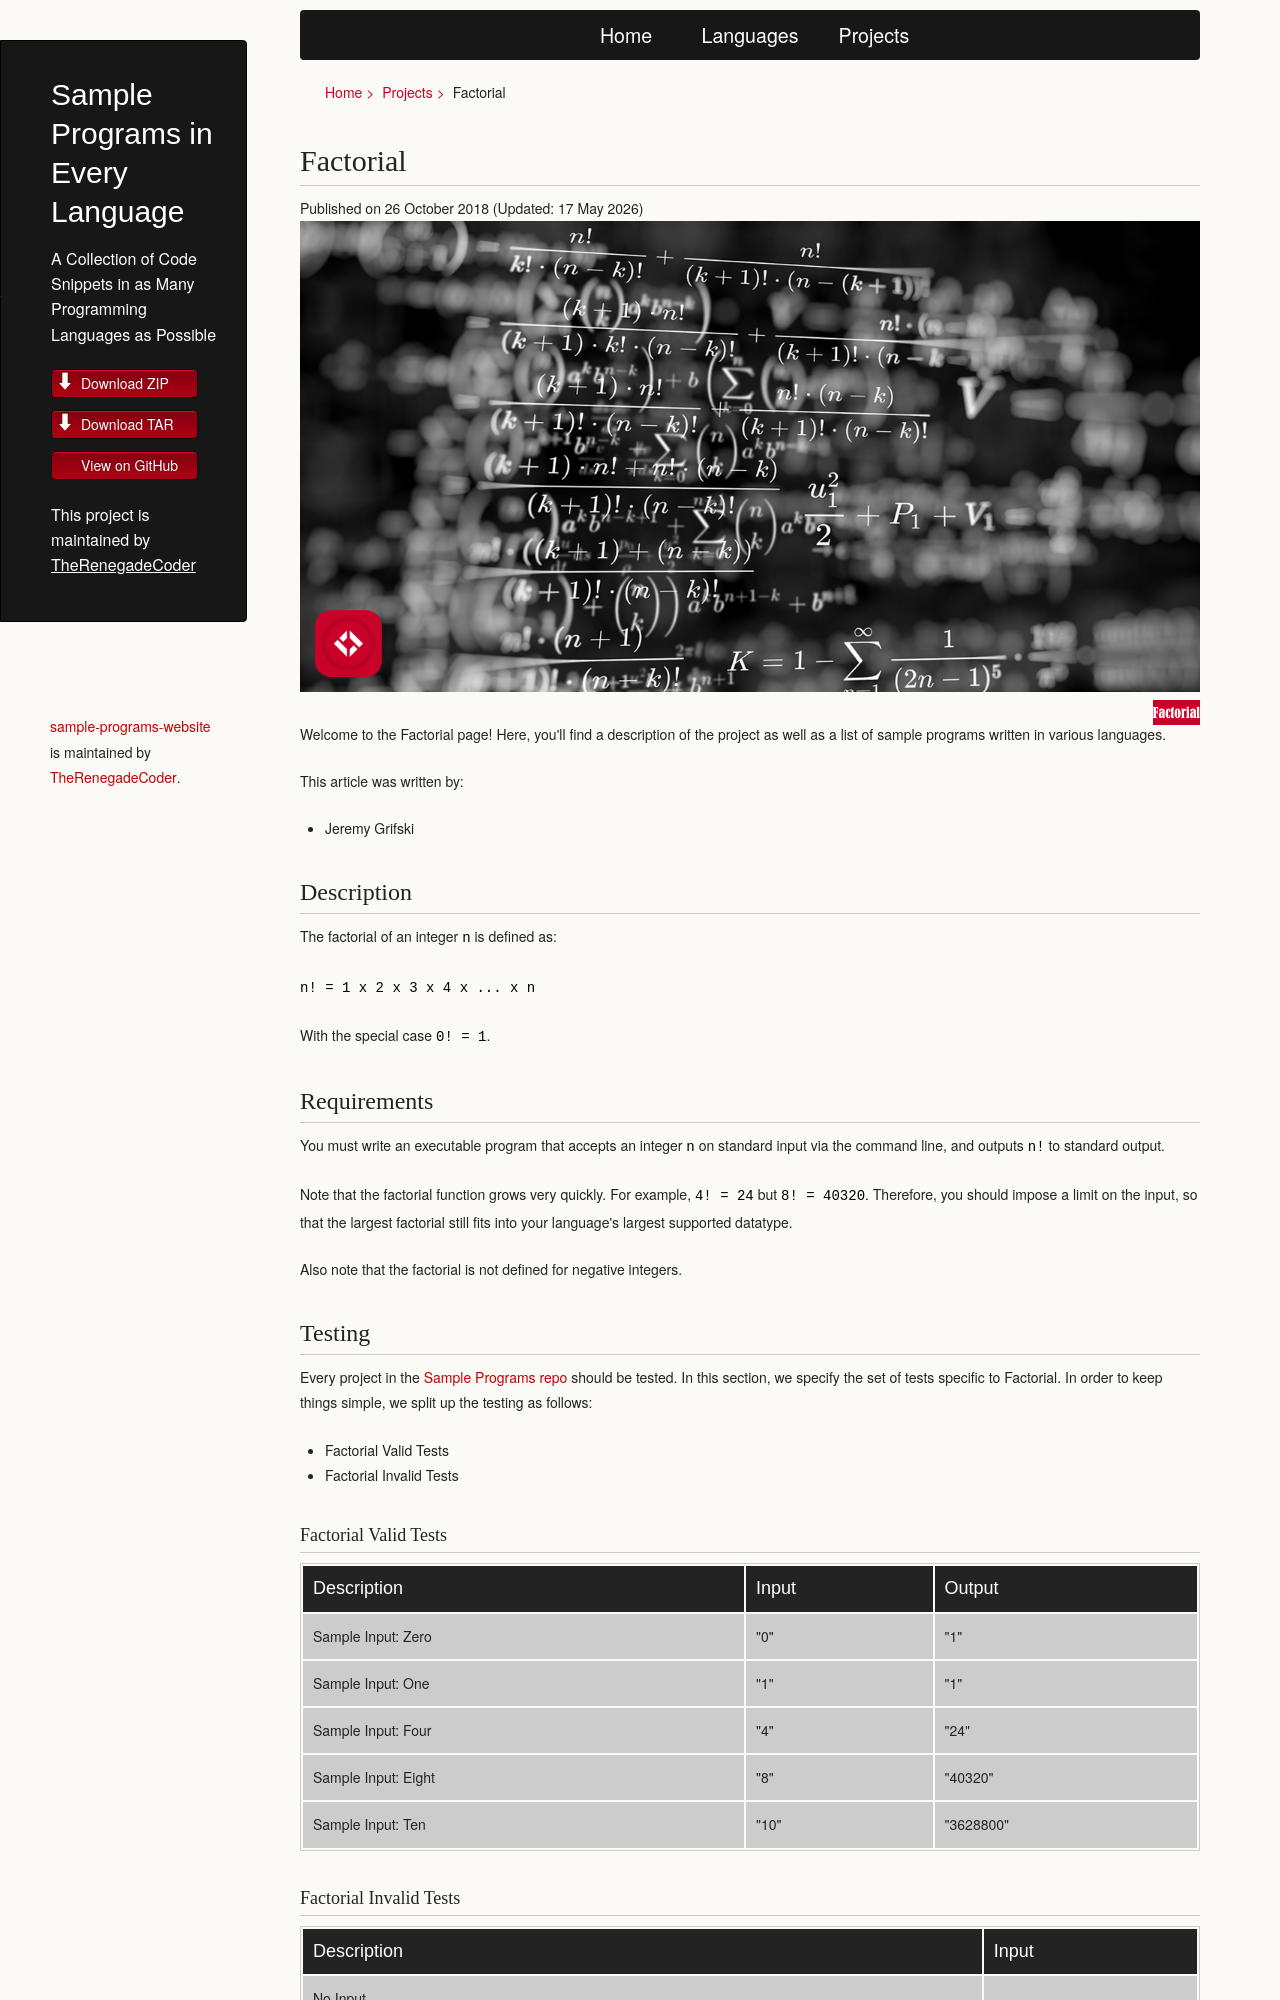

repository: TheRenegadeCoder/sample-programs-website · page: projects/factorial/index.html · generator: jekyll

# Factorial

The factorial of an integer `n` is defined as:

`n! = 1 x 2 x 3 x 4 x ... x n`

With the special case `0! = 1`.

## Requirements

You must write an executable program that accepts an integer `n` on standard input via the command line,
and outputs `n!` to standard output.

Note that the factorial function grows very quickly. For example, `4! = 24` but `8! = 40320`.
Therefore, you should impose a limit on the input, so that the largest factorial still fits 
into your language's largest supported datatype.

Also note that the factorial is not defined for negative integers.
